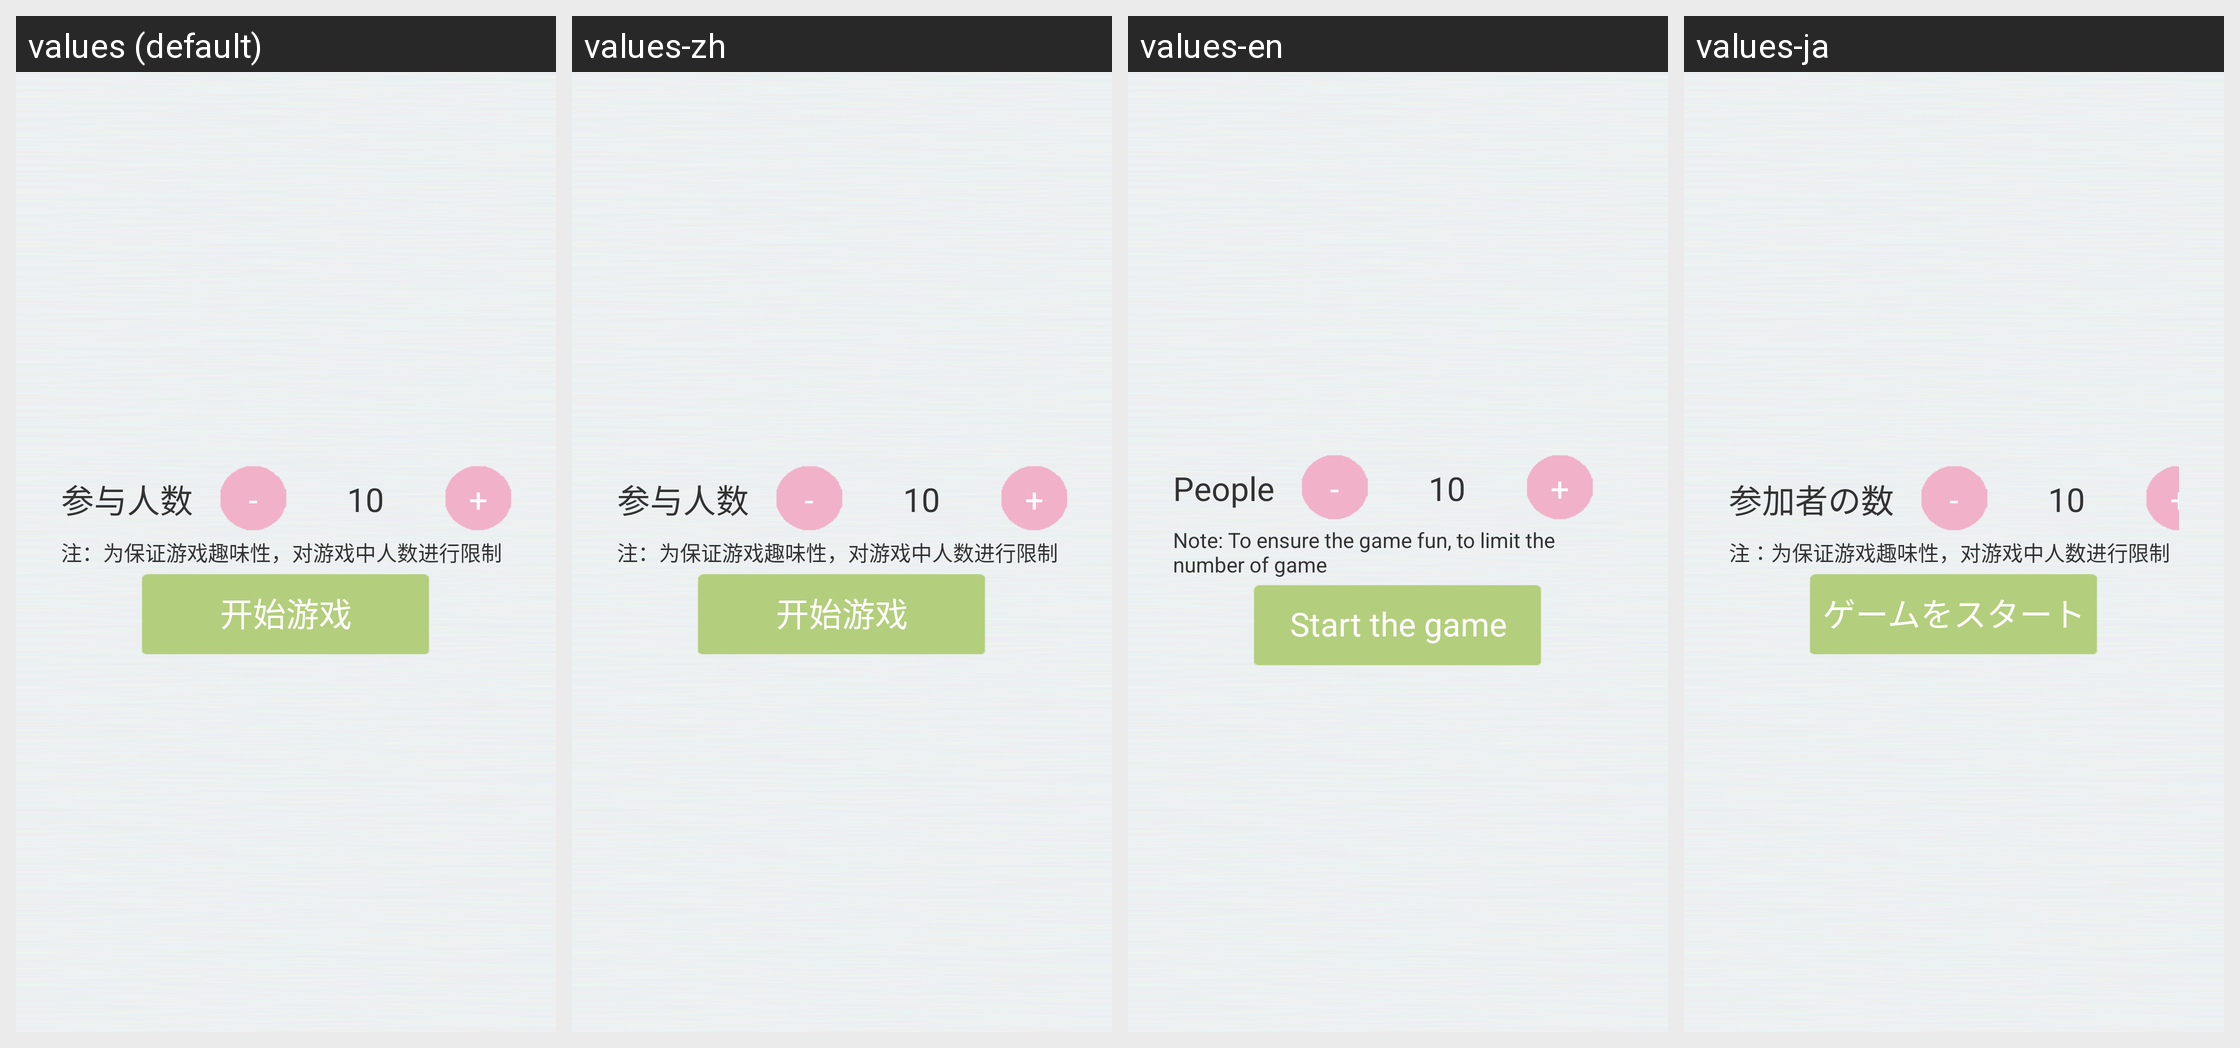

Locale-by-locale string values for the Android screen shown in this grid:
Android screen res/layout/activity_killsetting.xml rendered under 4 locales, left to right: values (default), values-zh, values-en, values-ja. Device: Nexus 5 (rendered at 1080×1920; each locale shown at half size, 540×960, under a caption strip naming it); theme AppTheme.
Strings drawn on this screen, with the default value and each locale's value (text and hints the layout hard-codes, and strings that could not be matched under every locale, appear in the picture but are not listed):

textPeople
  values: 参与人数
  values-zh: 参与人数
  values-en: People
  values-ja: 参加者の数

cost
  values: -
  values-zh: -
  values-en: -
  values-ja: -

add
  values: +
  values-zh: +
  values-en: +
  values-ja: +

tipkill
  values: 注：为保证游戏趣味性，对游戏中人数进行限制
  values-zh: 注：为保证游戏趣味性，对游戏中人数进行限制
  values-en: Note: To ensure the game fun, to limit the number of game
  values-ja: 注：为保证游戏趣味性，对游戏中人数进行限制

strBgn
  values: 开始游戏
  values-zh: 开始游戏
  values-en: Start the game
  values-ja: ゲームをスタート
